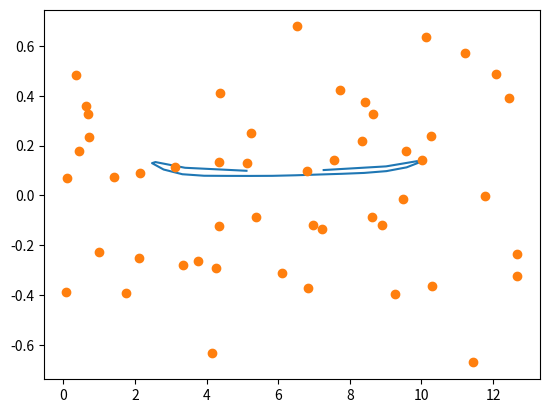

Write Python code to recreate this figure.
import numpy as np
import matplotlib.pyplot as plt

sigma = 1.0
beta = 0.9
e = 0.01
cortex_size = 12.8
steps = 200
stimulus_per_step = 50

def delta_y(y, x, j):
  def W_j(x, y_j):
    return np.exp(-np.linalg.norm(x - y_j) ** 2 / (2 * sigma ** 2))

  def w_j(x_i, y, j):
    return W_j(x_i, y[j]) / sum(W_j(x_i, y_i) for y_i in y)

  def hebbian_j(x, y, j):
    return sum(w_j(x_i, y, j) for x_i in x) / len(x)

  def smooth_j(y, j):
    l = len(y)
    return y[(j-1) % l] - y[j] + y[(j+1) % l] - y[j]

  hebbian = e * hebbian_j(x, y, j)
  smooth = e * beta * smooth_j(y, j)
  return hebbian + smooth

shape = (20, 2)
y = np.zeros(shape)

for i, y_i in enumerate(y):
  y_i[0] = i * cortex_size / len(y)


def stimulus():
  return [
    np.random.uniform(high=cortex_size),
    np.random.normal(loc=0.0, scale=0.3)
  ]

st = [stimulus() for i in range(stimulus_per_step)]
for t in range(steps):
  print(f'{t/steps * 100}%')
  for i in range(len(y)):
    y[i] += delta_y(y, np.array(st), i)

f1 = [z[0] for z in y]
f2 = [z[1] for z in y]
s1 = [z[0] for z in st]
s2 = [z[1] for z in st]

plt.plot(f1, f2)
plt.plot(s1, s2, 'o')
plt.show()